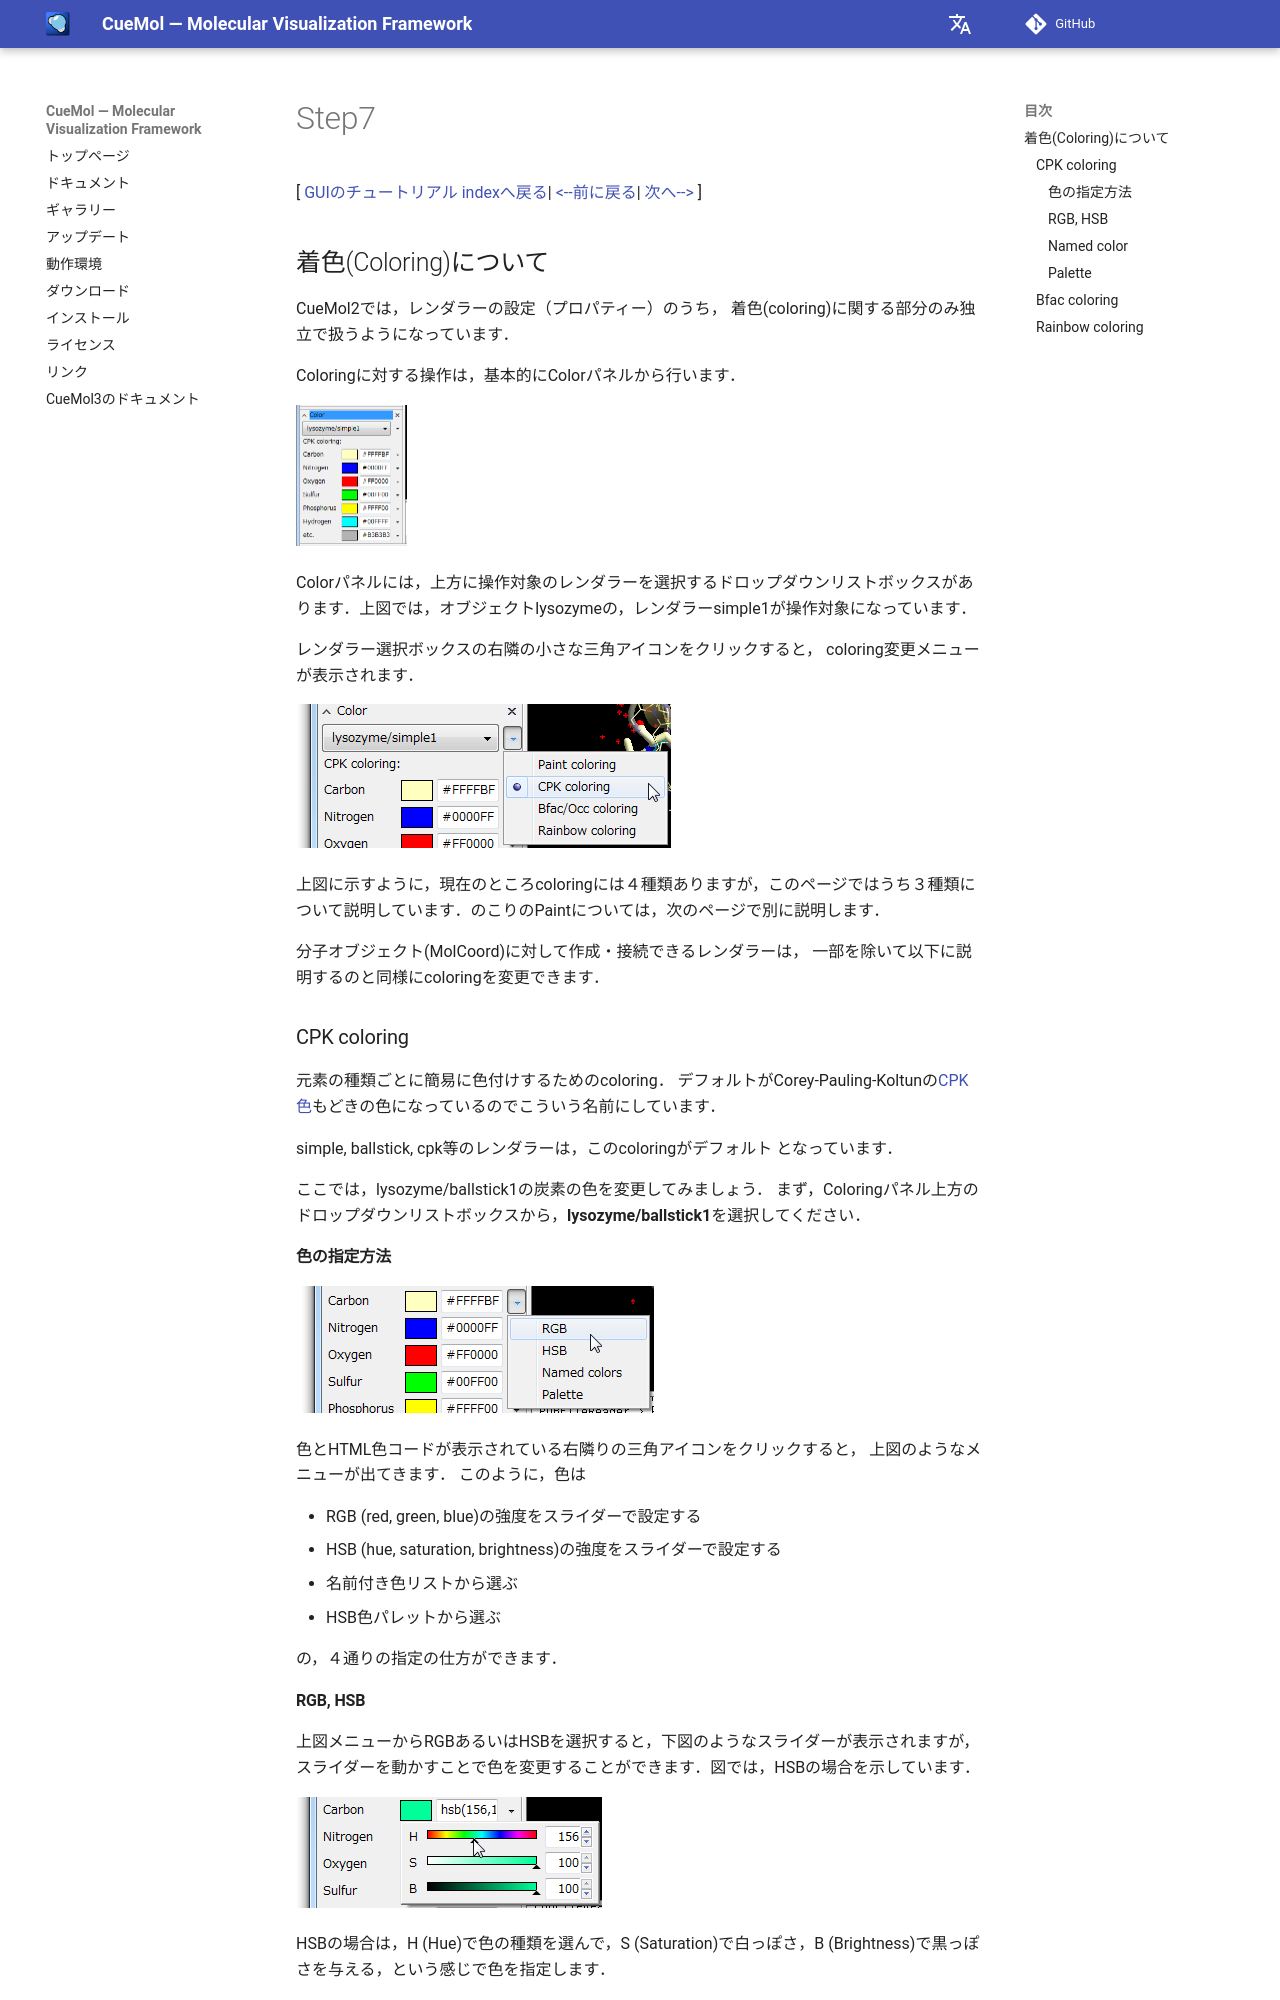

repository: CueMol/cuemol2_docs · page: Documents/GUIのチュートリアル(CueMol2)/Step7/index.html · generator: mkdocs

[ [GUIのチュートリアル indexへ戻る](../../../Documents/GUIのチュートリアル(CueMol2)/)|
[&lt;--前に戻る](../../../Documents/GUIのチュートリアル(CueMol2)/Step6)|
[次へ--&gt;](../../../Documents/GUIのチュートリアル(CueMol2)/Step8) ]

## 着色(Coloring)について

CueMol2では，レンダラーの設定（プロパティー）のうち，
着色(coloring)に関する部分のみ独立で扱うようになっています．

Coloringに対する操作は，基本的にColorパネルから行います．


![coloring_panel1](../../../assets/images/Documents/GUIのチュートリアル(CueMol2)/Step7/coloring_panel1.png){ style="zoom: 0.5" .on-glb }


Colorパネルには，上方に操作対象のレンダラーを選択するドロップダウンリストボックスがあります．上図では，オブジェクトlysozymeの，レンダラーsimple1が操作対象になっています．

レンダラー選択ボックスの右隣の小さな三角アイコンをクリックすると，
coloring変更メニューが表示されます．


![coloring_panel_change1](../../../assets/images/Documents/GUIのチュートリアル(CueMol2)/Step7/coloring_panel_change1.png)


上図に示すように，現在のところcoloringには４種類ありますが，このページではうち３種類について説明しています．のこりのPaintについては，次のページで別に説明します．

分子オブジェクト(MolCoord)に対して作成・接続できるレンダラーは，
一部を除いて以下に説明するのと同様にcoloringを変更できます．

### CPK coloring
元素の種類ごとに簡易に色付けするためのcoloring．
デフォルトがCorey-Pauling-Koltunの[CPK 色](http://en.wikipedia.org/wiki/CPK_coloring)もどきの色になっているのでこういう名前にしています．

simple, ballstick, cpk等のレンダラーは，このcoloringがデフォルト
となっています．

ここでは，lysozyme/ballstick1の炭素の色を変更してみましょう．
まず，Coloringパネル上方のドロップダウンリストボックスから，**lysozyme/ballstick1**を選択してください．
#### 色の指定方法

![gui_step7_coloredit1_1](../../../assets/images/Documents/GUIのチュートリアル(CueMol2)/Step7/gui_step7_coloredit1_1.png){ .on-glb }


色とHTML色コードが表示されている右隣りの三角アイコンをクリックすると，
上図のようなメニューが出てきます．
このように，色は

*  RGB (red, green, blue)の強度をスライダーで設定する
*  HSB (hue, saturation, brightness)の強度をスライダーで設定する
*  名前付き色リストから選ぶ
*  HSB色パレットから選ぶ

の，４通りの指定の仕方ができます．
